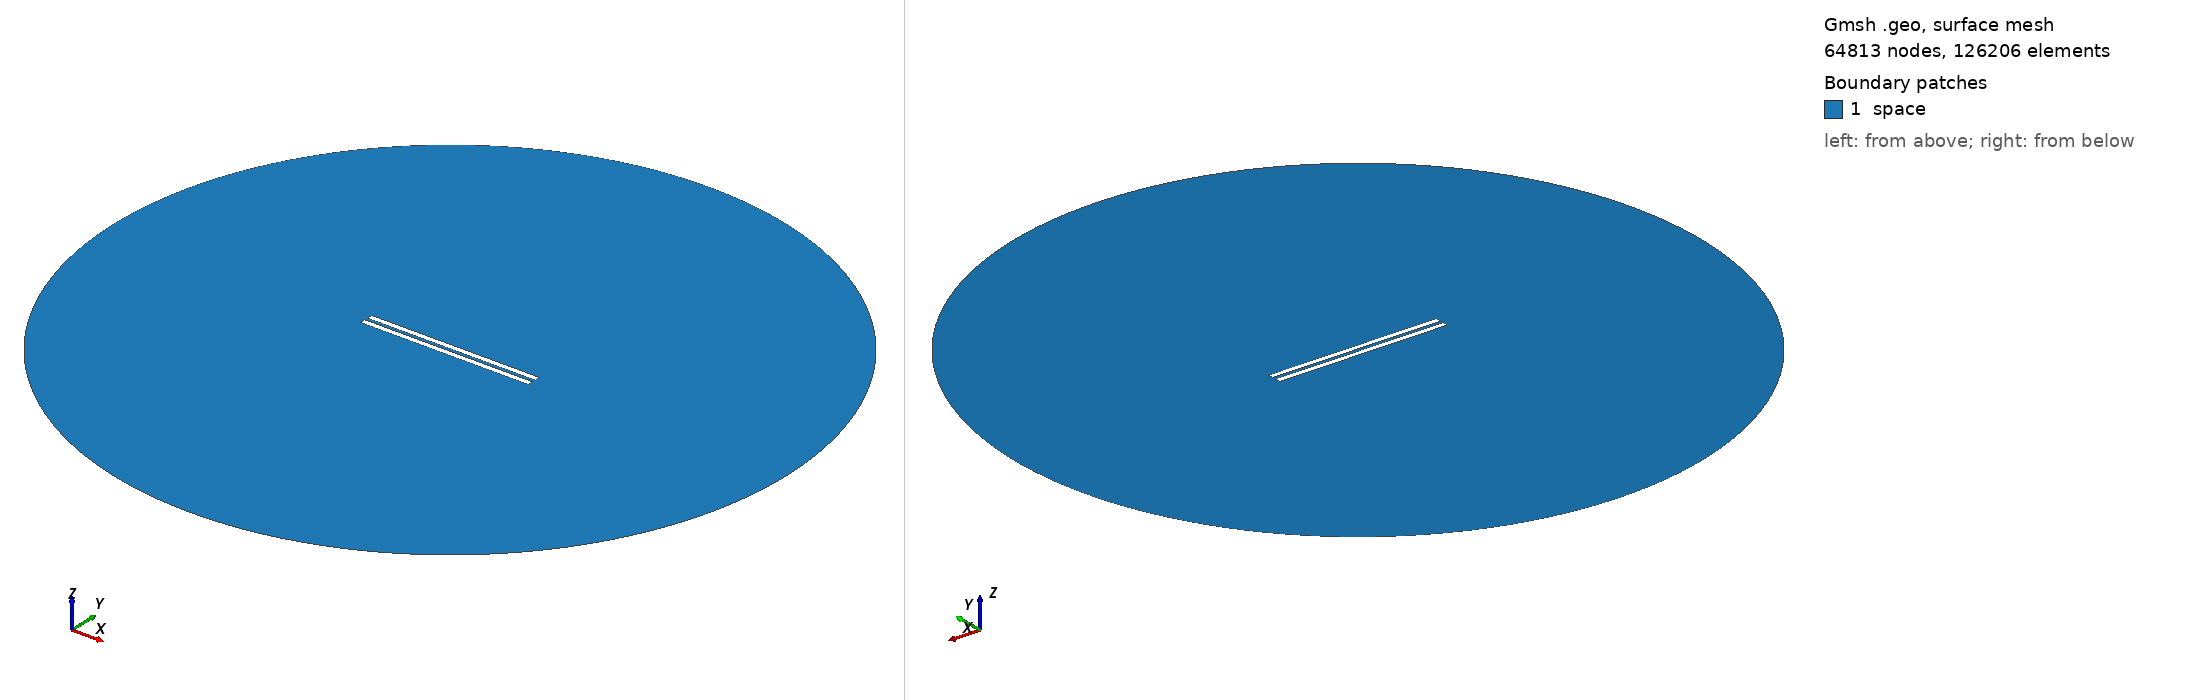

Gmsh geometry script, surface-meshed: 64813 nodes, 126206 surface elements. Boundary patches (legend numbers): 1 space. Left view from above one corner, right view from below the opposite corner. Legend entries are the model's physical surfaces. The drawing asked Gmsh for element sizes between 1% and 20% of the model's largest extent; the script's own settings can give other sizes.

=== geometry_overetch_0.3222222222222222.geo (drawn) ===
// Set the geometry kernel
SetFactory("OpenCASCADE");

//---------------------------------------
// Rectangles
//---------------------------------------

// Rectangle 1 (top)
Point(1) = {-49.67777777777778, 1, 0, 1.0};
Point(2) = {49.67777777777778, 1, 0, 1.0};
Point(3) = {49.67777777777778, 4.355555555555556, 0, 1.0};
Point(4) = {-49.67777777777778, 4.355555555555556, 0, 1.0};

Line(1) = {1, 2};
Line(2) = {2, 3};
Line(3) = {3, 4};
Line(4) = {4, 1};

Line Loop(1) = {1, 2, 3, 4};
Plane Surface(1) = {1};

Rotate { {0, 0, 1}, {-49.67777777777778, 1, 0}, 0 } {
  Surface{1};
}

// Rectangle 2 (bottom)
Point(5) = {-49.67777777777778, -1, 0, 1.0};
Point(6) = {49.67777777777778, -1, 0, 1.0};
Point(7) = {49.67777777777778, -4.355555555555556, 0, 1.0};
Point(8) = {-49.67777777777778, -4.355555555555556, 0, 1.0};

Line(5) = {5, 6};
Line(6) = {6, 7};
Line(7) = {7, 8};
Line(8) = {8, 5};

Line Loop(2) = {5, 6, 7, 8};
Plane Surface(2) = {2}; 


//---------------------------------------
// Circle
//---------------------------------------

// Define points
Point(9) = {0, 0, 0};        // Center
Point(10) = {200, 0, 0};     // Start point
Point(11) = {0, 200, 0};     // 90 degrees
Point(12) = {-200, 0, 0};    // 180 degrees
Point(13) = {0, -200, 0};    // 270 degrees

// Define circle arcs (each needs start, center, end)
Circle(9) = {10, 9, 11};
Circle(10) = {11, 9, 12};
Circle(11) = {12, 9, 13};
Circle(12) = {13, 9, 10};

// Define curve loop and surface if needed
Curve Loop(3) = {9, 10, 11, 12};
Surface(3) = {3};

//---------------------------------------
// Define Physical Groups
//---------------------------------------                

//--- Physical Curves
// Physical groups for boundaries
Physical Line("force_segment", 10) = {1};
Physical Line("upper_plate", 11) = {2, 3, 4};
Physical Line("lower_plate", 12) = {5, 6, 7, 8};
Physical Line("boundary", 20) = {9, 10, 11, 12};

// Subtract Rectangles from Circle
BooleanDifference{ Surface{3}; Delete; }{ Surface{1}; Surface{2}; Delete; }
//--- Physical Surfaces
Physical Surface("space", 30) = {3};


//---------------------------------------
// Fine mesh near the plates
//--------------------------------------- 

// Define a distance field for mesh refinement
Field[1] = Distance;
Field[1].CurvesList = {1, 2, 3, 4, 5, 6, 7, 8};  // Rectangle curves
Field[1].NumPointsPerCurve = 200;

// Define threshold field to control mesh size based on distance to attractor
Field[2] = Threshold;
Field[2].IField = 1;
Field[2].LcMin = 0.1; // Minimum element size near the attractor
Field[2].LcMax = 10;  // Maximum element size away from the attractor
Field[2].DistMin = 0.01;
Field[2].DistMax = 40;

Background Field = 2;

//---------------------------------------
// 6. Generate the Mesh
//---------------------------------------
Mesh 2;  // 2D mesh generation
